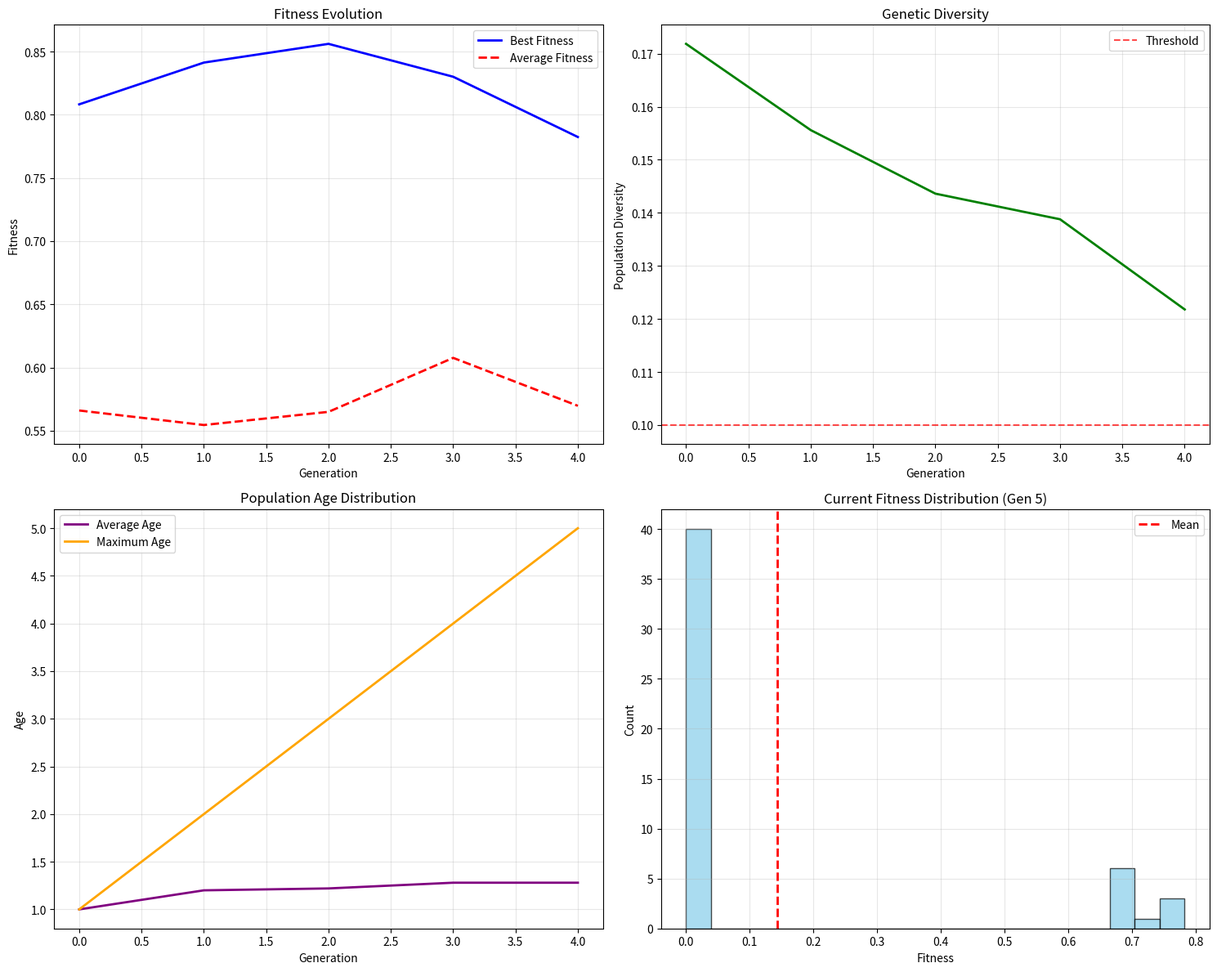

The script that saved this image: (Note: this script raises an exception after producing the figure.)
"""
Strategy Auto-Evolution Module

This module implements evolutionary algorithms to breed new strategies by cross-mutating
parameters of existing ones. Like creating the ultimate fusion warriors through genetic
algorithms and natural selection!
"""

import numpy as np
import random
import json
import time
from typing import Dict, List, Tuple, Any, Optional
from dataclasses import dataclass, field, asdict
from collections import defaultdict, deque
import copy
from scipy.stats import norm
import matplotlib.pyplot as plt
import seaborn as sns
from pathlib import Path

@dataclass
class StrategyGenes:
    """Genetic representation of a strategy's parameters."""
    # Core behavioral genes
    risk_tolerance: float = 0.5
    aggression_factor: float = 0.5
    learning_rate: float = 0.01
    exploration_rate: float = 0.1
    
    # Decision-making genes
    confidence_threshold: float = 0.7
    adaptation_speed: float = 0.05
    patience_level: float = 0.5
    analytical_weight: float = 0.5
    
    # Risk management genes
    max_position_size: float = 0.1
    stop_loss_threshold: float = 0.05
    take_profit_threshold: float = 0.2
    kelly_multiplier: float = 0.25
    
    # Behavioral pattern genes
    bluff_probability: float = 0.1
    deception_threshold: float = 0.6
    psychological_weight: float = 0.3
    pattern_recognition_depth: int = 100
    
    # Meta-learning genes
    meta_learning_rate: float = 0.001
    ensemble_weight: float = 0.5
    strategy_switching_threshold: float = 0.8
    performance_memory: int = 1000
    
    def mutate(self, mutation_rate: float = 0.1, mutation_strength: float = 0.2) -> 'StrategyGenes':
        """Apply random mutations to the genes."""
        mutated = copy.deepcopy(self)
        
        for field_name, field_value in asdict(self).items():
            if random.random() < mutation_rate:
                if isinstance(field_value, float):
                    # Gaussian mutation for float values
                    mutation = np.random.normal(0, mutation_strength)
                    new_value = field_value + mutation
                    
                    # Clamp to reasonable bounds
                    if field_name.endswith('_rate') or field_name.endswith('_threshold') or field_name.endswith('_weight'):
                        new_value = np.clip(new_value, 0.0, 1.0)
                    elif field_name == 'kelly_multiplier':
                        new_value = np.clip(new_value, 0.0, 0.5)
                    else:
                        new_value = max(0.0, new_value)
                    
                    setattr(mutated, field_name, new_value)
                
                elif isinstance(field_value, int):
                    # Integer mutation
                    mutation = random.randint(-10, 10)
                    new_value = max(1, field_value + mutation)
                    setattr(mutated, field_name, new_value)
        
        return mutated
    
    def crossover(self, other: 'StrategyGenes', crossover_rate: float = 0.5) -> Tuple['StrategyGenes', 'StrategyGenes']:
        """Create two offspring through genetic crossover."""
        child1 = copy.deepcopy(self)
        child2 = copy.deepcopy(other)
        
        for field_name in asdict(self).keys():
            if random.random() < crossover_rate:
                # Swap genes between parents
                value1 = getattr(child1, field_name)
                value2 = getattr(child2, field_name)
                setattr(child1, field_name, value2)
                setattr(child2, field_name, value1)
        
        return child1, child2
    
    def distance(self, other: 'StrategyGenes') -> float:
        """Calculate genetic distance between two strategies."""
        total_distance = 0.0
        field_count = 0
        
        for field_name, value1 in asdict(self).items():
            value2 = getattr(other, field_name)
            if isinstance(value1, (int, float)):
                # Normalize by expected range
                if field_name.endswith('_rate') or field_name.endswith('_threshold') or field_name.endswith('_weight'):
                    distance = abs(value1 - value2)  # Already normalized 0-1
                else:
                    distance = abs(value1 - value2) / max(abs(value1), abs(value2), 1.0)
                
                total_distance += distance
                field_count += 1
        
        return total_distance / field_count if field_count > 0 else 0.0

@dataclass
class EvolutionaryStrategy:
    """A strategy individual in the evolutionary population."""
    genes: StrategyGenes
    fitness: float = 0.0
    age: int = 0
    generation: int = 0
    parent_ids: List[str] = field(default_factory=list)
    strategy_id: str = ""
    performance_history: List[float] = field(default_factory=list)
    
    def __post_init__(self):
        if not self.strategy_id:
            self.strategy_id = f"evolved_{random.randint(1000, 9999)}"
    
    def evaluate_fitness(self, performance_data: Dict[str, Any]) -> float:
        """Evaluate fitness based on performance metrics."""
        # Multi-objective fitness function
        win_rate = performance_data.get('win_rate', 0.0)
        avg_return = performance_data.get('avg_return', 0.0)
        sharpe_ratio = performance_data.get('sharpe_ratio', 0.0)
        max_drawdown = performance_data.get('max_drawdown', 1.0)
        consistency = performance_data.get('consistency', 0.0)
        
        # Weighted fitness calculation
        fitness = (
            0.25 * win_rate +
            0.25 * max(0, avg_return) +  # Only positive returns contribute
            0.20 * max(0, sharpe_ratio) +
            0.15 * (1.0 - max_drawdown) +  # Lower drawdown is better
            0.15 * consistency
        )
        
        # Age penalty to encourage fresh strategies
        age_penalty = min(0.1, self.age * 0.001)
        fitness = max(0.0, fitness - age_penalty)
        
        self.fitness = fitness
        self.performance_history.append(fitness)
        
        return fitness

class StrategyAutoEvolution:
    """
    Strategy Auto-Evolution Module
    
    Uses evolutionary algorithms to breed new strategies by cross-mutating parameters
    of existing ones. Like being the ultimate Pokemon breeder but for AI strategies!
    
    Features:
    - Genetic algorithm with crossover and mutation
    - Multi-objective fitness evaluation
    - Population diversity maintenance
    - Elite preservation and selection pressure
    - Meta-AI selector for dynamic strategy picking
    """
    
    def __init__(self, config: Dict[str, Any] = None):
        self.config = config or self._default_config()
        
        # Evolution parameters
        self.population_size = self.config.get('population_size', 50)
        self.elite_size = self.config.get('elite_size', 10)
        self.mutation_rate = self.config.get('mutation_rate', 0.15)
        self.crossover_rate = self.config.get('crossover_rate', 0.7)
        self.selection_pressure = self.config.get('selection_pressure', 2.0)
        
        # Population management
        self.population: List[EvolutionaryStrategy] = []
        self.generation = 0
        self.evolution_history = []
        self.best_strategies = []
        
        # Meta-AI selector
        self.meta_ai_enabled = self.config.get('meta_ai_enabled', True)
        self.epoch_length = self.config.get('epoch_length', 1000)
        self.current_epoch_performance = defaultdict(list)
        self.meta_selector_weights = defaultdict(float)
        
        # Diversity maintenance
        self.diversity_threshold = self.config.get('diversity_threshold', 0.1)
        self.diversity_pressure = self.config.get('diversity_pressure', 0.2)
        
        # Performance tracking
        self.performance_database = {}
        self.evaluation_rounds = self.config.get('evaluation_rounds', 100)
        
        # Initialize with base strategies
        self._initialize_population()
    
    def _default_config(self) -> Dict[str, Any]:
        """Default configuration for evolution parameters."""
        return {
            'population_size': 50,
            'elite_size': 10,
            'mutation_rate': 0.15,
            'crossover_rate': 0.7,
            'selection_pressure': 2.0,
            'meta_ai_enabled': True,
            'epoch_length': 1000,
            'diversity_threshold': 0.1,
            'diversity_pressure': 0.2,
            'evaluation_rounds': 100,
            'max_generations': 1000,
            'convergence_threshold': 0.001,
            'elite_preservation': True,
            'adaptive_mutation': True
        }
    
    def _initialize_population(self):
        """Initialize the population with base strategies and random variants."""
        # Base strategy templates
        base_strategies = {
            'takeshi': StrategyGenes(
                risk_tolerance=0.8, aggression_factor=0.9, learning_rate=0.02,
                exploration_rate=0.3, confidence_threshold=0.6
            ),
            'lelouch': StrategyGenes(
                risk_tolerance=0.6, aggression_factor=0.5, learning_rate=0.05,
                adaptation_speed=0.08, analytical_weight=0.7
            ),
            'kazuya': StrategyGenes(
                risk_tolerance=0.2, aggression_factor=0.3, patience_level=0.8,
                stop_loss_threshold=0.03, take_profit_threshold=0.15
            ),
            'senku': StrategyGenes(
                learning_rate=0.01, analytical_weight=0.9, pattern_recognition_depth=1000,
                confidence_threshold=0.8, meta_learning_rate=0.005
            ),
            'okabe': StrategyGenes(
                psychological_weight=0.4, bluff_probability=0.15, deception_threshold=0.6,
                strategy_switching_threshold=0.75, ensemble_weight=0.6
            )
        }
        
        # Add base strategies to population
        for name, genes in base_strategies.items():
            strategy = EvolutionaryStrategy(
                genes=genes,
                generation=0,
                strategy_id=f"base_{name}"
            )
            self.population.append(strategy)
        
        # Fill remaining population with random variants
        while len(self.population) < self.population_size:
            # Pick a random base strategy to mutate
            base_strategy = random.choice(list(base_strategies.values()))
            mutated_genes = base_strategy.mutate(mutation_rate=0.5, mutation_strength=0.3)
            
            strategy = EvolutionaryStrategy(
                genes=mutated_genes,
                generation=0,
                strategy_id=f"random_{len(self.population)}"
            )
            self.population.append(strategy)
    
    def evolve_generation(self, performance_data: Dict[str, Dict[str, Any]]) -> Dict[str, Any]:
        """
        Evolve one generation of strategies.
        
        Like running a Pokemon breeding center but for AI strategies!
        """
        # Evaluate fitness for all strategies
        self._evaluate_population_fitness(performance_data)
        
        # Record generation statistics
        generation_stats = self._calculate_generation_stats()
        self.evolution_history.append(generation_stats)
        
        # Check for convergence
        if self._check_convergence():
            return {
                'converged': True,
                'generation': self.generation,
                'best_fitness': generation_stats['best_fitness'],
                'population_diversity': generation_stats['diversity']
            }
        
        # Selection and reproduction
        new_population = self._create_next_generation()
        
        # Replace population
        self.population = new_population
        self.generation += 1
        
        # Update meta-AI selector
        if self.meta_ai_enabled:
            self._update_meta_selector(performance_data)
        
        return {
            'converged': False,
            'generation': self.generation,
            'best_fitness': generation_stats['best_fitness'],
            'population_diversity': generation_stats['diversity'],
            'new_strategies': len([s for s in new_population if s.generation == self.generation])
        }
    
    def _evaluate_population_fitness(self, performance_data: Dict[str, Dict[str, Any]]):
        """Evaluate fitness for all strategies in the population."""
        for strategy in self.population:
            if strategy.strategy_id in performance_data:
                strategy.evaluate_fitness(performance_data[strategy.strategy_id])
            else:
                # Simulate performance for new strategies
                simulated_performance = self._simulate_strategy_performance(strategy)
                strategy.evaluate_fitness(simulated_performance)
            
            strategy.age += 1
    
    def _simulate_strategy_performance(self, strategy: EvolutionaryStrategy) -> Dict[str, Any]:
        """Simulate performance for a strategy based on its genes."""
        genes = strategy.genes
        
        # Base performance influenced by genetic parameters
        base_win_rate = 0.5 + (genes.analytical_weight - 0.5) * 0.3
        base_return = (genes.risk_tolerance - 0.5) * 0.1
        
        # Add noise and genetic influence
        win_rate = np.clip(
            base_win_rate + np.random.normal(0, 0.1) + genes.learning_rate * 0.5,
            0.0, 1.0
        )
        
        avg_return = base_return + np.random.normal(0, 0.05)
        
        # Calculate other metrics
        volatility = genes.risk_tolerance * 0.3 + np.random.normal(0, 0.05)
        sharpe_ratio = avg_return / max(volatility, 0.01) if volatility > 0 else 0
        max_drawdown = genes.risk_tolerance * 0.4 + np.random.normal(0, 0.1)
        consistency = 1.0 - abs(genes.exploration_rate - 0.1) * 2
        
        return {
            'win_rate': win_rate,
            'avg_return': avg_return,
            'sharpe_ratio': sharpe_ratio,
            'max_drawdown': max_drawdown,
            'consistency': np.clip(consistency, 0.0, 1.0),
            'volatility': max(0.01, volatility)
        }
    
    def _calculate_generation_stats(self) -> Dict[str, Any]:
        """Calculate statistics for the current generation."""
        fitnesses = [s.fitness for s in self.population]
        
        # Diversity calculation
        diversity = self._calculate_population_diversity()
        
        # Age distribution
        ages = [s.age for s in self.population]
        
        return {
            'generation': self.generation,
            'best_fitness': max(fitnesses),
            'avg_fitness': np.mean(fitnesses),
            'worst_fitness': min(fitnesses),
            'fitness_std': np.std(fitnesses),
            'diversity': diversity,
            'avg_age': np.mean(ages),
            'max_age': max(ages),
            'elite_count': self.elite_size
        }
    
    def _calculate_population_diversity(self) -> float:
        """Calculate genetic diversity of the population."""
        if len(self.population) < 2:
            return 0.0
        
        total_distance = 0.0
        comparisons = 0
        
        for i in range(len(self.population)):
            for j in range(i + 1, len(self.population)):
                distance = self.population[i].genes.distance(self.population[j].genes)
                total_distance += distance
                comparisons += 1
        
        return total_distance / comparisons if comparisons > 0 else 0.0
    
    def _check_convergence(self) -> bool:
        """Check if the population has converged."""
        if len(self.evolution_history) < 10:
            return False
        
        # Check fitness improvement over last 10 generations
        recent_best = [gen['best_fitness'] for gen in self.evolution_history[-10:]]
        improvement = max(recent_best) - min(recent_best)
        
        # Check diversity
        current_diversity = self.evolution_history[-1]['diversity']
        
        return (improvement < self.config['convergence_threshold'] and 
                current_diversity < self.diversity_threshold)
    
    def _create_next_generation(self) -> List[EvolutionaryStrategy]:
        """Create the next generation through selection, crossover, and mutation."""
        new_population = []
        
        # Elite preservation
        if self.config.get('elite_preservation', True):
            elite = self._select_elite()
            new_population.extend(elite)
        
        # Generate offspring to fill remaining population
        while len(new_population) < self.population_size:
            # Tournament selection for parents
            parent1 = self._tournament_selection()
            parent2 = self._tournament_selection()
            
            # Crossover
            if random.random() < self.crossover_rate:
                child1_genes, child2_genes = parent1.genes.crossover(parent2.genes)
                
                # Mutation
                if random.random() < self.mutation_rate:
                    child1_genes = child1_genes.mutate(
                        mutation_rate=self._adaptive_mutation_rate(),
                        mutation_strength=0.2
                    )
                if random.random() < self.mutation_rate:
                    child2_genes = child2_genes.mutate(
                        mutation_rate=self._adaptive_mutation_rate(),
                        mutation_strength=0.2
                    )
                
                # Create offspring
                child1 = EvolutionaryStrategy(
                    genes=child1_genes,
                    generation=self.generation + 1,
                    parent_ids=[parent1.strategy_id, parent2.strategy_id]
                )
                child2 = EvolutionaryStrategy(
                    genes=child2_genes,
                    generation=self.generation + 1,
                    parent_ids=[parent1.strategy_id, parent2.strategy_id]
                )
                
                new_population.extend([child1, child2])
            else:
                # Direct copy with possible mutation
                child_genes = copy.deepcopy(parent1.genes)
                if random.random() < self.mutation_rate:
                    child_genes = child_genes.mutate()
                
                child = EvolutionaryStrategy(
                    genes=child_genes,
                    generation=self.generation + 1,
                    parent_ids=[parent1.strategy_id]
                )
                new_population.append(child)
        
        # Trim to exact population size
        return new_population[:self.population_size]
    
    def _select_elite(self) -> List[EvolutionaryStrategy]:
        """Select elite strategies for preservation."""
        sorted_population = sorted(self.population, key=lambda s: s.fitness, reverse=True)
        elite = sorted_population[:self.elite_size]
        
        # Create copies for next generation
        elite_copies = []
        for strategy in elite:
            elite_copy = EvolutionaryStrategy(
                genes=copy.deepcopy(strategy.genes),
                fitness=strategy.fitness,
                age=strategy.age,
                generation=self.generation + 1,
                parent_ids=[strategy.strategy_id],
                strategy_id=f"elite_{strategy.strategy_id}_{self.generation + 1}",
                performance_history=strategy.performance_history.copy()
            )
            elite_copies.append(elite_copy)
        
        return elite_copies
    
    def _tournament_selection(self, tournament_size: int = 3) -> EvolutionaryStrategy:
        """Select a strategy using tournament selection."""
        tournament = random.sample(self.population, min(tournament_size, len(self.population)))
        
        # Apply selection pressure
        tournament_with_pressure = []
        for strategy in tournament:
            adjusted_fitness = strategy.fitness ** self.selection_pressure
            tournament_with_pressure.append((strategy, adjusted_fitness))
        
        # Select best from tournament
        return max(tournament_with_pressure, key=lambda x: x[1])[0]
    
    def _adaptive_mutation_rate(self) -> float:
        """Calculate adaptive mutation rate based on population diversity."""
        if not self.config.get('adaptive_mutation', True):
            return self.mutation_rate
        
        current_diversity = self._calculate_population_diversity()
        
        # Increase mutation rate when diversity is low
        if current_diversity < self.diversity_threshold:
            return min(0.5, self.mutation_rate * 2.0)
        else:
            return self.mutation_rate
    
    def _update_meta_selector(self, performance_data: Dict[str, Dict[str, Any]]):
        """Update the meta-AI selector weights based on performance."""
        # Track performance for current epoch
        for strategy_id, perf in performance_data.items():
            self.current_epoch_performance[strategy_id].append(perf.get('avg_return', 0.0))
        
        # Update weights every epoch
        if sum(len(perfs) for perfs in self.current_epoch_performance.values()) >= self.epoch_length:
            self._rebalance_meta_selector()
            self.current_epoch_performance.clear()
    
    def _rebalance_meta_selector(self):
        """Rebalance meta-selector weights based on epoch performance."""
        epoch_performance = {}
        
        for strategy_id, returns in self.current_epoch_performance.items():
            if returns:
                epoch_performance[strategy_id] = {
                    'avg_return': np.mean(returns),
                    'sharpe_ratio': np.mean(returns) / max(np.std(returns), 0.01),
                    'consistency': 1.0 - np.std(returns)
                }
        
        # Calculate new weights using softmax
        if epoch_performance:
            scores = []
            strategy_ids = []
            
            for strategy_id, perf in epoch_performance.items():
                score = (
                    0.4 * perf['avg_return'] +
                    0.4 * perf['sharpe_ratio'] +
                    0.2 * perf['consistency']
                )
                scores.append(score)
                strategy_ids.append(strategy_id)
            
            # Softmax normalization
            exp_scores = np.exp(np.array(scores) - np.max(scores))
            weights = exp_scores / np.sum(exp_scores)
            
            # Update meta-selector weights
            for strategy_id, weight in zip(strategy_ids, weights):
                self.meta_selector_weights[strategy_id] = weight
    
    def get_best_strategies(self, top_k: int = 5) -> List[EvolutionaryStrategy]:
        """Get the top-k best strategies from current population."""
        sorted_population = sorted(self.population, key=lambda s: s.fitness, reverse=True)
        return sorted_population[:top_k]
    
    def get_meta_ai_recommendation(self) -> Optional[str]:
        """Get meta-AI recommendation for strategy selection."""
        if not self.meta_ai_enabled or not self.meta_selector_weights:
            return None
        
        # Select strategy based on weights
        strategies = list(self.meta_selector_weights.keys())
        weights = list(self.meta_selector_weights.values())
        
        if strategies and weights:
            return np.random.choice(strategies, p=weights)
        
        return None
    
    def export_strategy(self, strategy: EvolutionaryStrategy, filepath: str):
        """Export a strategy to a JSON file."""
        strategy_data = {
            'strategy_id': strategy.strategy_id,
            'generation': strategy.generation,
            'fitness': strategy.fitness,
            'age': strategy.age,
            'parent_ids': strategy.parent_ids,
            'genes': asdict(strategy.genes),
            'performance_history': strategy.performance_history
        }
        
        with open(filepath, 'w') as f:
            json.dump(strategy_data, f, indent=2)
    
    def import_strategy(self, filepath: str) -> EvolutionaryStrategy:
        """Import a strategy from a JSON file."""
        with open(filepath, 'r') as f:
            strategy_data = json.load(f)
        
        genes = StrategyGenes(**strategy_data['genes'])
        strategy = EvolutionaryStrategy(
            genes=genes,
            fitness=strategy_data['fitness'],
            age=strategy_data['age'],
            generation=strategy_data['generation'],
            parent_ids=strategy_data['parent_ids'],
            strategy_id=strategy_data['strategy_id'],
            performance_history=strategy_data['performance_history']
        )
        
        return strategy
    
    def visualize_evolution(self, save_path: str = None) -> str:
        """Create visualization of evolution progress."""
        if not self.evolution_history:
            return "No evolution history to visualize"
        
        fig, ((ax1, ax2), (ax3, ax4)) = plt.subplots(2, 2, figsize=(15, 12))
        
        generations = [gen['generation'] for gen in self.evolution_history]
        
        # Fitness evolution
        best_fitness = [gen['best_fitness'] for gen in self.evolution_history]
        avg_fitness = [gen['avg_fitness'] for gen in self.evolution_history]
        
        ax1.plot(generations, best_fitness, 'b-', label='Best Fitness', linewidth=2)
        ax1.plot(generations, avg_fitness, 'r--', label='Average Fitness', linewidth=2)
        ax1.set_xlabel('Generation')
        ax1.set_ylabel('Fitness')
        ax1.set_title('Fitness Evolution')
        ax1.legend()
        ax1.grid(True, alpha=0.3)
        
        # Diversity evolution
        diversity = [gen['diversity'] for gen in self.evolution_history]
        ax2.plot(generations, diversity, 'g-', linewidth=2)
        ax2.axhline(y=self.diversity_threshold, color='r', linestyle='--', alpha=0.7, label='Threshold')
        ax2.set_xlabel('Generation')
        ax2.set_ylabel('Population Diversity')
        ax2.set_title('Genetic Diversity')
        ax2.legend()
        ax2.grid(True, alpha=0.3)
        
        # Age distribution
        avg_age = [gen['avg_age'] for gen in self.evolution_history]
        max_age = [gen['max_age'] for gen in self.evolution_history]
        
        ax3.plot(generations, avg_age, 'purple', label='Average Age', linewidth=2)
        ax3.plot(generations, max_age, 'orange', label='Maximum Age', linewidth=2)
        ax3.set_xlabel('Generation')
        ax3.set_ylabel('Age')
        ax3.set_title('Population Age Distribution')
        ax3.legend()
        ax3.grid(True, alpha=0.3)
        
        # Fitness distribution (current generation)
        current_fitnesses = [s.fitness for s in self.population]
        ax4.hist(current_fitnesses, bins=20, alpha=0.7, color='skyblue', edgecolor='black')
        ax4.axvline(x=np.mean(current_fitnesses), color='red', linestyle='--', linewidth=2, label='Mean')
        ax4.set_xlabel('Fitness')
        ax4.set_ylabel('Count')
        ax4.set_title(f'Current Fitness Distribution (Gen {self.generation})')
        ax4.legend()
        ax4.grid(True, alpha=0.3)
        
        plt.tight_layout()
        
        if save_path:
            plt.savefig(save_path, dpi=300, bbox_inches='tight')
            plt.close()
            return save_path
        else:
            save_path = f"/home/ubuntu/fusion-project/python-backend/visualizations/evolution_progress_gen_{self.generation}.png"
            plt.savefig(save_path, dpi=300, bbox_inches='tight')
            plt.close()
            return save_path
    
    def get_evolution_stats(self) -> Dict[str, Any]:
        """Get comprehensive evolution statistics."""
        if not self.population:
            return {"status": "No population data"}
        
        current_fitnesses = [s.fitness for s in self.population]
        best_strategy = max(self.population, key=lambda s: s.fitness)
        
        return {
            "generation": self.generation,
            "population_size": len(self.population),
            "best_fitness": max(current_fitnesses),
            "average_fitness": np.mean(current_fitnesses),
            "fitness_std": np.std(current_fitnesses),
            "population_diversity": self._calculate_population_diversity(),
            "best_strategy_id": best_strategy.strategy_id,
            "best_strategy_age": best_strategy.age,
            "elite_count": self.elite_size,
            "meta_ai_enabled": self.meta_ai_enabled,
            "meta_selector_strategies": len(self.meta_selector_weights),
            "convergence_status": "Converged" if self._check_convergence() else "Evolving",
            "total_generations": len(self.evolution_history),
            "mutation_rate": self._adaptive_mutation_rate(),
            "crossover_rate": self.crossover_rate
        }

# Example usage and testing
if __name__ == "__main__":
    # Create evolution module
    evolution = StrategyAutoEvolution()
    
    print("🧬 Strategy Auto-Evolution Module Test")
    print(f"Initial population size: {len(evolution.population)}")
    
    # Simulate evolution for a few generations
    for generation in range(5):
        # Simulate performance data
        performance_data = {}
        for strategy in evolution.population:
            performance_data[strategy.strategy_id] = {
                'win_rate': random.uniform(0.4, 0.8),
                'avg_return': random.uniform(-0.05, 0.1),
                'sharpe_ratio': random.uniform(0.0, 2.0),
                'max_drawdown': random.uniform(0.05, 0.3),
                'consistency': random.uniform(0.3, 0.9)
            }
        
        # Evolve generation
        result = evolution.evolve_generation(performance_data)
        
        print(f"\nGeneration {generation + 1}:")
        print(f"  Best fitness: {result['best_fitness']:.4f}")
        print(f"  Population diversity: {result['population_diversity']:.4f}")
        print(f"  Converged: {result['converged']}")
        
        if result['converged']:
            print("  🎯 Evolution converged!")
            break
    
    # Get best strategies
    best_strategies = evolution.get_best_strategies(3)
    print(f"\n🏆 Top 3 Strategies:")
    for i, strategy in enumerate(best_strategies, 1):
        print(f"  {i}. {strategy.strategy_id} (Fitness: {strategy.fitness:.4f}, Age: {strategy.age})")
    
    # Meta-AI recommendation
    recommendation = evolution.get_meta_ai_recommendation()
    if recommendation:
        print(f"\n🤖 Meta-AI recommends: {recommendation}")
    
    # Create visualization
    viz_path = evolution.visualize_evolution()
    print(f"\n📊 Evolution visualization saved to: {viz_path}")
    
    # Get comprehensive stats
    stats = evolution.get_evolution_stats()
    print(f"\n📈 Evolution Statistics:")
    for key, value in stats.items():
        print(f"  {key}: {value}")
    
    print("\n🎉 Evolution module test completed! The strongest strategies have emerged!")
